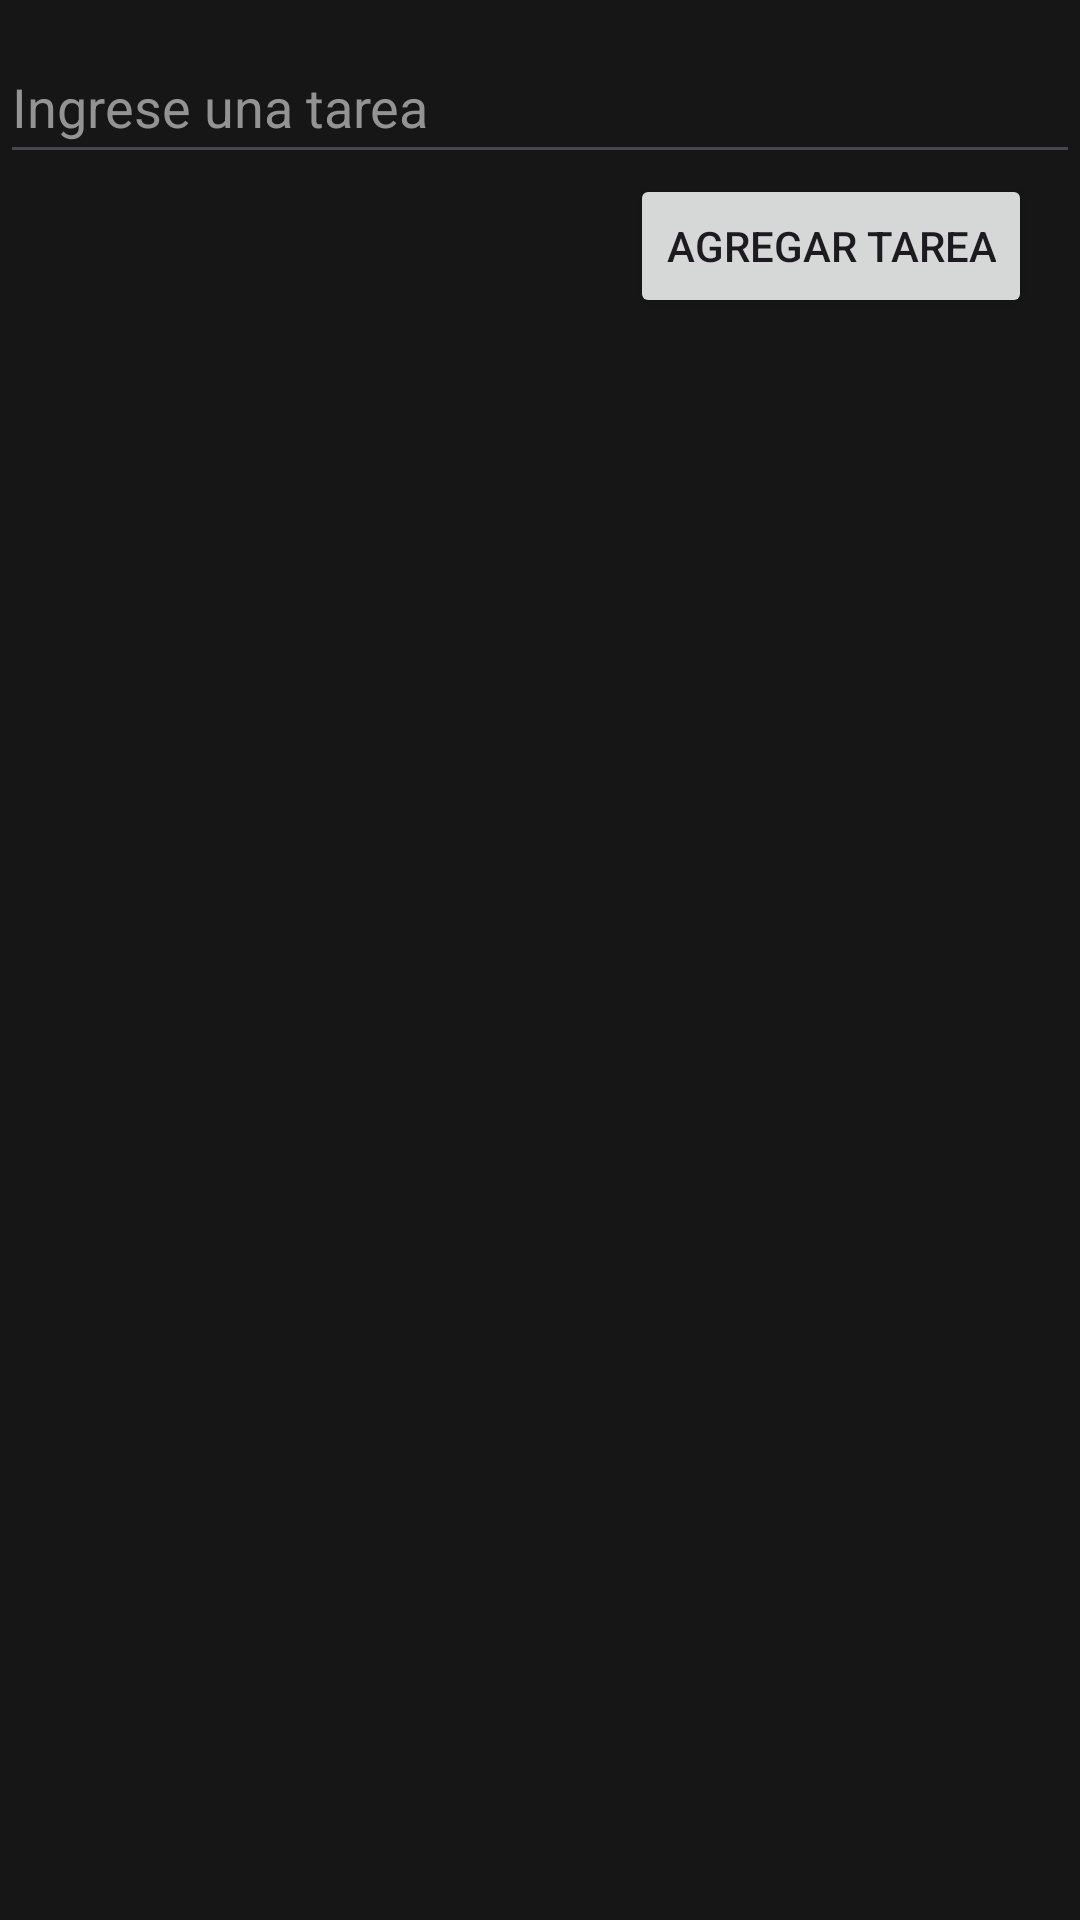

Produce the Android XML layout that renders to this screen, including the resource entries it uses.
<!-- AndroidManifest.xml: application theme Theme.AppISPC -->
<!-- res/layout/activity_home.xml -->
<?xml version="1.0" encoding="utf-8"?>
<RelativeLayout xmlns:android="http://schemas.android.com/apk/res/android"
    xmlns:tools="http://schemas.android.com/tools"
    android:layout_width="match_parent"
    android:layout_height="match_parent"
    tools:context=".HomeActivity"
    android:background="@color/black02">

    <EditText
        android:id="@+id/editTextTask"
        android:layout_width="match_parent"
        android:layout_height="wrap_content"
        android:layout_marginTop="10dp"
        android:hint="@string/ingrese_una_tarea"
        android:minHeight="48dp"
        android:textColor="@color/white"
        android:textColorHint="#939393"
        android:inputType="TODO"
        android:autofillHints=""
        android:focusable="true"
        tools:ignore="TextFields" />

    <Button
        android:id="@+id/buttonAddTask"
        android:layout_width="wrap_content"
        android:layout_height="wrap_content"
        android:text="@string/agregar_tarea"
        android:layout_below="@id/editTextTask"
        android:layout_alignParentEnd="true"
        android:contentDescription="Agregar tarea"
        android:layout_marginEnd="16dp"
        />

    <ListView
        android:id="@+id/listViewTasks"
        android:layout_width="match_parent"
        android:layout_height="wrap_content"
        android:layout_below="@id/buttonAddTask"
        android:layout_marginTop="10dp" />

</RelativeLayout>
<!-- resources referenced by this layout -->
<resources>
  <color name="black02">#161616</color>
  <color name="white">#FFFFFFFF</color>
  <string name="agregar_tarea">Agregar tarea</string>
  <string name="ingrese_una_tarea">Ingrese una tarea</string>
  <style name="Theme.AppISPC" parent="Base.Theme.AppISPC" />
  <style name="Base.Theme.AppISPC" parent="Theme.Material3.DayNight.NoActionBar">
          
          
      </style>
</resources>
